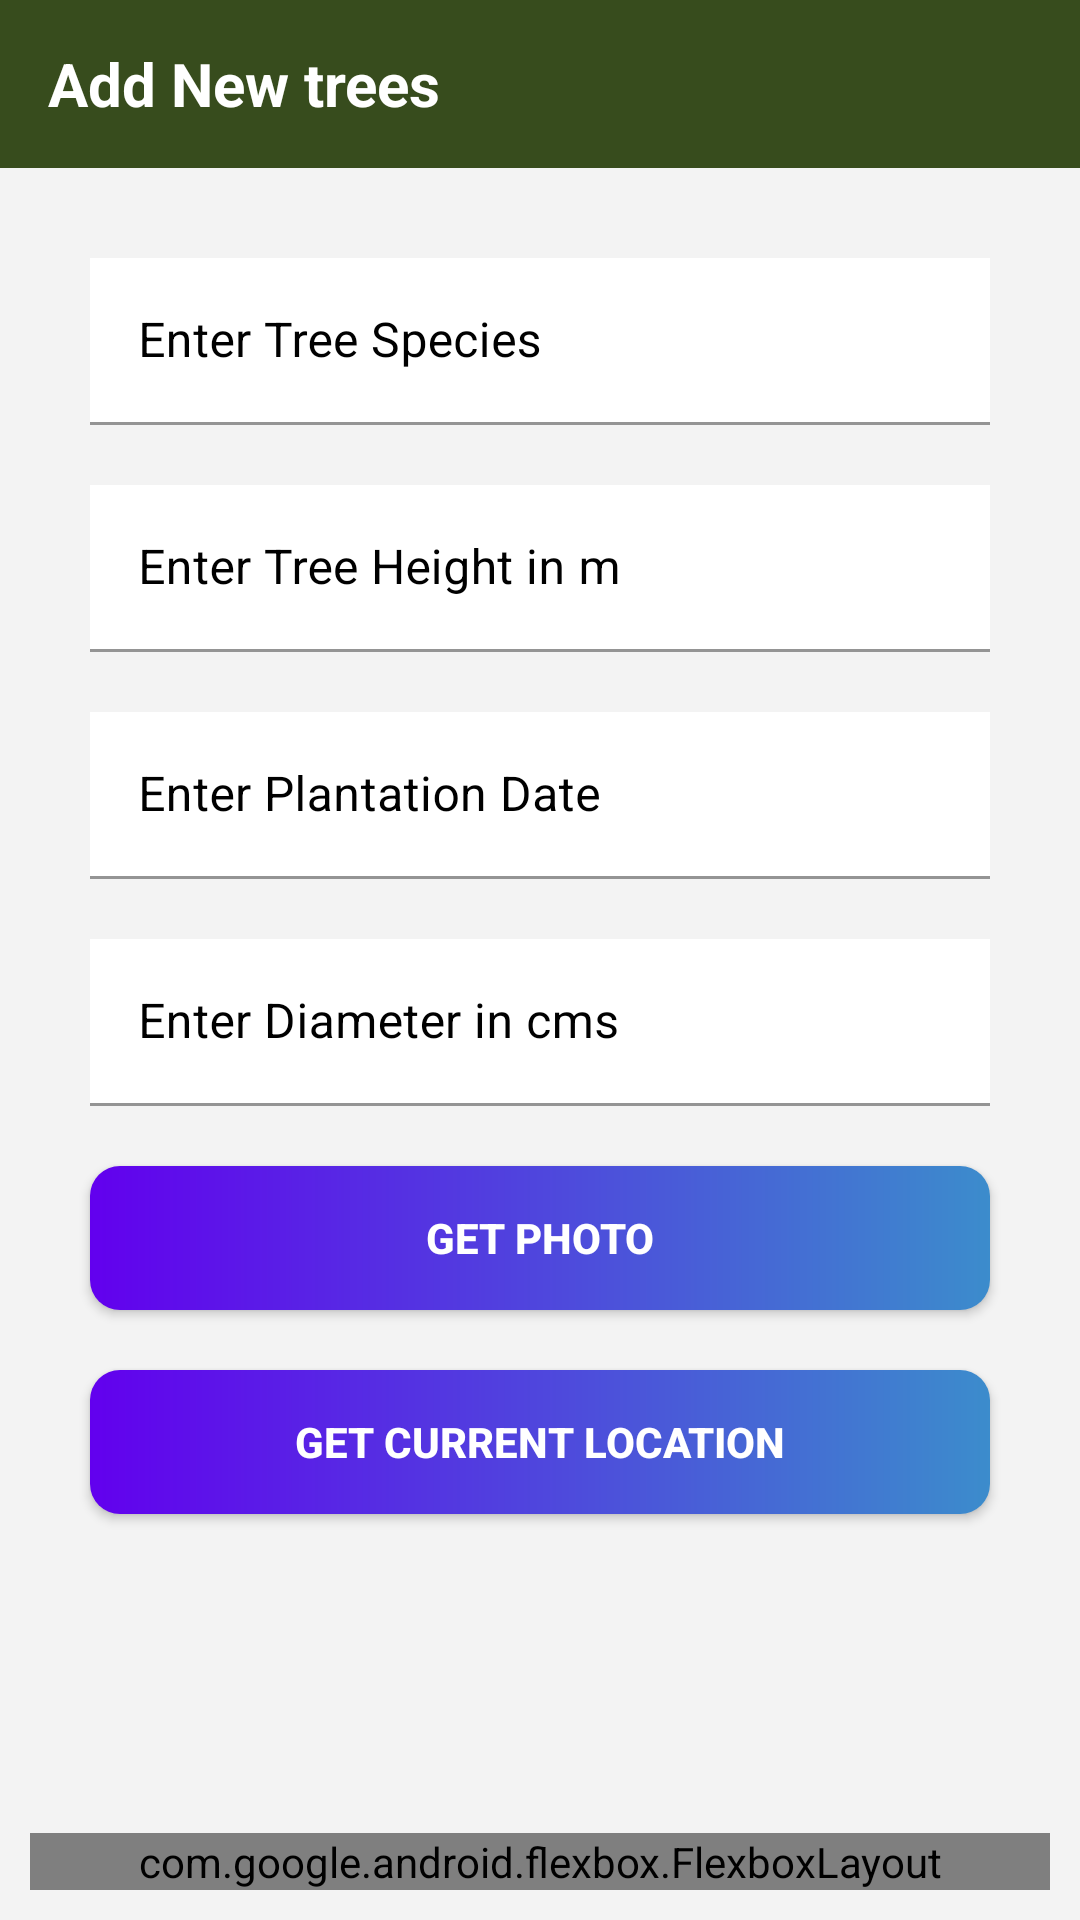

Android layout source for this screen:
<!-- AndroidManifest.xml: application theme Theme.Fixcarbon -->
<!-- res/layout/activity_addnew.xml -->
<?xml version="1.0" encoding="utf-8"?>
<RelativeLayout xmlns:android="http://schemas.android.com/apk/res/android"
    xmlns:app="http://schemas.android.com/apk/res-auto"
    xmlns:tools="http://schemas.android.com/tools"
    android:layout_width="match_parent"
    android:layout_height="match_parent"
    tools:context=".addnew"
    android:background="#f3f3f3">

    <RelativeLayout
        android:layout_width="match_parent"
        android:layout_height="wrap_content"
        android:id="@+id/main_toolbar_layout"
        android:background="@color/dark_green">

        <androidx.appcompat.widget.Toolbar
            android:id="@+id/toolbar"
            android:layout_width="match_parent"
            android:layout_height="?attr/actionBarSize"
            android:layout_marginTop="0dp"
            android:backgroundTint="@color/dark_green"
            android:background="@color/dark_green">

            <LinearLayout
                android:layout_width="match_parent"
                android:layout_height="match_parent"
                android:gravity="center_vertical"
                android:orientation="horizontal">

                <TextView
                    android:layout_width="wrap_content"
                    android:layout_height="wrap_content"
                    android:text="@string/addnewstring"
                    android:textColor="@color/white"
                    android:textSize="20sp"
                    android:textStyle="bold" />

            </LinearLayout>


        </androidx.appcompat.widget.Toolbar>

    </RelativeLayout>

    <LinearLayout
        android:layout_width="match_parent"
        android:layout_height="match_parent"
        android:layout_below="@id/main_toolbar_layout"
        android:layout_above="@id/belowbuttons"
        android:orientation="vertical"
        android:padding="10dp"
        android:id="@+id/newtreeform">

        <com.google.android.material.textfield.TextInputLayout
            android:layout_width="match_parent"
            android:layout_height="wrap_content"
            android:id="@+id/species"
            style="@style/ThemeOverlay.Material3.TextInputEditText.OutlinedBox"
            android:background="@color/white"
            android:textColorHint="@color/black"
            app:boxStrokeColor="@color/dark_green"
            app:hintTextColor="@color/black"
            android:layout_marginLeft="20dp"
            android:layout_marginRight="20dp"
            android:layout_marginTop="20dp">

            <EditText
                android:id="@+id/speciestext"
                android:layout_width="match_parent"
                android:layout_height="match_parent"
                android:background="@color/white"
                android:hint="@string/enter_tree_species"
                android:inputType="text"
                android:textColor="@color/black"
                android:textColorHint="@color/black"
                tools:ignore="SpeakableTextPresentCheck" />


        </com.google.android.material.textfield.TextInputLayout>

        <com.google.android.material.textfield.TextInputLayout
            android:layout_width="match_parent"
            android:layout_height="wrap_content"
            android:id="@+id/height"
            style="@style/ThemeOverlay.Material3.TextInputEditText.OutlinedBox"
            android:background="@color/white"
            android:textColorHint="@color/black"
            app:boxStrokeColor="@color/dark_green"
            app:hintTextColor="@color/black"
            android:layout_marginLeft="20dp"
            android:layout_marginRight="20dp"
            android:layout_marginTop="20dp">

            <EditText
                android:id="@+id/heighttext"
                android:layout_width="match_parent"
                android:layout_height="match_parent"
                android:background="@color/white"
                android:hint="@string/enter_tree_height_in_m"
                android:inputType="number"
                android:textColor="@color/black"
                android:textColorHint="@color/black"
                tools:ignore="SpeakableTextPresentCheck" />


        </com.google.android.material.textfield.TextInputLayout>


        <com.google.android.material.textfield.TextInputLayout
            android:layout_width="match_parent"
            android:layout_height="wrap_content"
            android:id="@+id/date"
            style="@style/ThemeOverlay.Material3.TextInputEditText.OutlinedBox"
            android:background="@color/white"
            android:textColorHint="@color/black"
            app:boxStrokeColor="@color/dark_green"
            app:hintTextColor="@color/black"
            android:layout_marginLeft="20dp"
            android:layout_marginRight="20dp"
            android:layout_marginTop="20dp">

            <EditText
                android:id="@+id/datetext"
                android:layout_width="match_parent"
                android:layout_height="match_parent"
                android:background="@color/white"
                android:hint="@string/enter_plantation_date"
                android:inputType="date"
                android:textColor="@color/black"
                android:textColorHint="@color/black"
                tools:ignore="SpeakableTextPresentCheck" />


        </com.google.android.material.textfield.TextInputLayout>

        <com.google.android.material.textfield.TextInputLayout
            android:layout_width="match_parent"
            android:layout_height="wrap_content"
            android:id="@+id/diameter"
            style="@style/ThemeOverlay.Material3.TextInputEditText.OutlinedBox"
            android:background="@color/white"
            android:textColorHint="@color/black"
            app:boxStrokeColor="@color/dark_green"
            app:hintTextColor="@color/black"
            android:layout_marginLeft="20dp"
            android:layout_marginRight="20dp"
            android:layout_marginTop="20dp">

            <EditText
                android:id="@+id/diametertext"
                android:layout_width="match_parent"
                android:layout_height="match_parent"
                android:background="@color/white"
                android:hint="@string/enter_diameter_in_cms"
                android:inputType="number"
                android:textColor="@color/black"
                android:textColorHint="@color/black"
                tools:ignore="SpeakableTextPresentCheck" />


        </com.google.android.material.textfield.TextInputLayout>

        <LinearLayout
            android:layout_width="match_parent"
            android:layout_height="wrap_content"
            android:orientation="horizontal"
            android:id="@+id/showingresults"
            android:layout_marginLeft="20dp"
            android:layout_marginRight="20dp"
            android:visibility="gone"
            android:layout_marginTop="20dp">

            <ImageView
                android:layout_width="100dp"
                android:layout_height="100dp"
                android:src="@drawable/ic_baseline_camera_24"
                android:id="@+id/showingresultimage"/>

            <androidx.appcompat.widget.AppCompatButton
                android:layout_width="match_parent"
                android:layout_height="wrap_content"
                android:layout_marginLeft="20dp"
                android:layout_marginRight="20dp"
                android:layout_marginTop="20dp"
                android:id="@+id/deletephoto"
                android:background="@drawable/gradient_red"
                android:text="@string/delete_photo"
                android:textColor="@color/white"
                android:textStyle="bold"
                />


        </LinearLayout>

        <androidx.appcompat.widget.AppCompatButton
            android:layout_width="match_parent"
            android:layout_height="wrap_content"
            android:layout_marginLeft="20dp"
            android:layout_marginRight="20dp"
            android:layout_marginTop="20dp"
            android:id="@+id/getphoto"
            android:background="@drawable/gradient_blue"
            android:text="@string/get_photo"
            android:textColor="@color/white"
            android:textStyle="bold"
            />

        <androidx.appcompat.widget.AppCompatButton
            android:layout_width="match_parent"
            android:layout_height="wrap_content"
            android:layout_marginLeft="20dp"
            android:layout_marginRight="20dp"
            android:layout_marginTop="20dp"
            android:id="@+id/getlocation"
            android:background="@drawable/gradient_blue"
            android:text="@string/get_current_location"
            android:textColor="@color/white"
            android:textStyle="bold"
            />



    </LinearLayout>

    <LinearLayout
        android:layout_width="match_parent"
        android:layout_height="wrap_content"
        android:orientation="horizontal"
        android:layout_alignParentBottom="true"
        android:padding="10dp"
        android:id="@+id/belowbuttons">

        <com.google.android.flexbox.FlexboxLayout
            android:layout_width="match_parent"
            android:layout_height="match_parent"
            app:justifyContent="space_around">

            <androidx.appcompat.widget.AppCompatButton
                android:id="@+id/cleardata"
                android:layout_width="match_parent"
                android:layout_height="wrap_content"
                android:background="@drawable/plane_bg"
                android:text="Clear Data"
                android:layout_marginRight="10dp"
                android:textAllCaps="false"
                android:textColor="@color/dark_green" />

            <androidx.appcompat.widget.AppCompatButton
                android:id="@+id/savedata"
                android:layout_width="match_parent"
                android:layout_height="wrap_content"
                android:text="Save Data"
                android:layout_marginLeft="10dp"
                android:background="@drawable/filledbg"
                android:textColor="@color/white"
                android:textAllCaps="false" />


        </com.google.android.flexbox.FlexboxLayout>


    </LinearLayout>


</RelativeLayout>
<!-- resources referenced by this layout -->
<resources>
  <color name="black">#FF000000</color>
  <color name="dark_green">#374C1D</color>
  <color name="white">#FFFFFFFF</color>
  <!-- drawable filledbg (drawable-v24) -->
  <?xml version="1.0" encoding="utf-8"?>
  <shape android:shape="rectangle" xmlns:android="http://schemas.android.com/apk/res/android">
      <solid android:color="@color/dark_green"/>
      <corners android:radius="10dp"/>
  </shape>
  <!-- drawable gradient_blue (drawable) -->
  <?xml version="1.0" encoding="utf-8"?>
  <shape xmlns:android="http://schemas.android.com/apk/res/android">
      <gradient android:startColor="@color/purple_500"
          android:endColor="@color/bluish"/>
      <corners android:radius="10dp"/>
  </shape>
  <!-- drawable gradient_red (drawable-v24) -->
  <?xml version="1.0" encoding="utf-8"?>
  <shape xmlns:android="http://schemas.android.com/apk/res/android">
      <gradient android:startColor="#D54A4A"
          android:endColor="#CA2929"/>
      <corners android:radius="10dp"/>
  </shape>
  <!-- drawable plane_bg (drawable) -->
  <?xml version="1.0" encoding="utf-8"?>
  <shape android:shape="rectangle" xmlns:android="http://schemas.android.com/apk/res/android">
      <solid android:color="@color/white"/>
      <stroke android:color="@color/dark_green" android:width="2dp"/>
      <corners android:radius="10dp"/>
  </shape>
  <string name="addnewstring">Add New trees</string>
  <string name="delete_photo">Delete photo</string>
  <string name="enter_diameter_in_cms">Enter Diameter in cms</string>
  <string name="enter_plantation_date">Enter Plantation Date</string>
  <string name="enter_tree_height_in_m">Enter Tree Height in m</string>
  <string name="enter_tree_species">Enter Tree Species</string>
  <string name="get_current_location">Get Current Location</string>
  <string name="get_photo">Get Photo</string>
  <style name="Theme.Fixcarbon" parent="Theme.MaterialComponents.DayNight.NoActionBar">
          
          <item name="colorPrimary">@color/dark_green</item>
          <item name="colorPrimaryVariant">@color/dark_green</item>
          <item name="colorOnPrimary">@color/white</item>
          
          <item name="colorSecondary">@color/dark_green</item>
          <item name="colorSecondaryVariant">@color/dark_green</item>
          <item name="colorOnSecondary">@color/black</item>
          
          <item name="android:statusBarColor" tools:targetApi="l">?attr/colorPrimaryVariant</item>
          
      </style>
  <color name="purple_500">#FF6200EE</color>
  <color name="bluish">#3C8CCC</color>
</resources>
